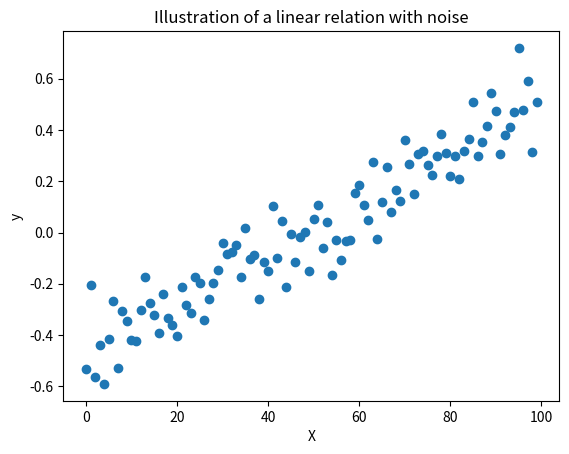

This figure's Python source:
# exercise 5.2.1

import numpy as np
from matplotlib.pyplot import figure, plot, show, title, xlabel, ylabel

# Number of data objects
N = 100

# Attribute values
X = np.array(range(N))

# Noise
eps_mean, eps_std = 0, 0.1
eps = np.array(eps_std * np.random.randn(N) + eps_mean)

# Model parameters
w0 = -0.5
w1 = 0.01

# Outputs
y = w0 + w1 * X + eps

# Make a scatter plot
figure()
plot(X, y, "o")
xlabel("X")
ylabel("y")
title("Illustration of a linear relation with noise")

show()

print("Ran Exercise 5.2.1")
